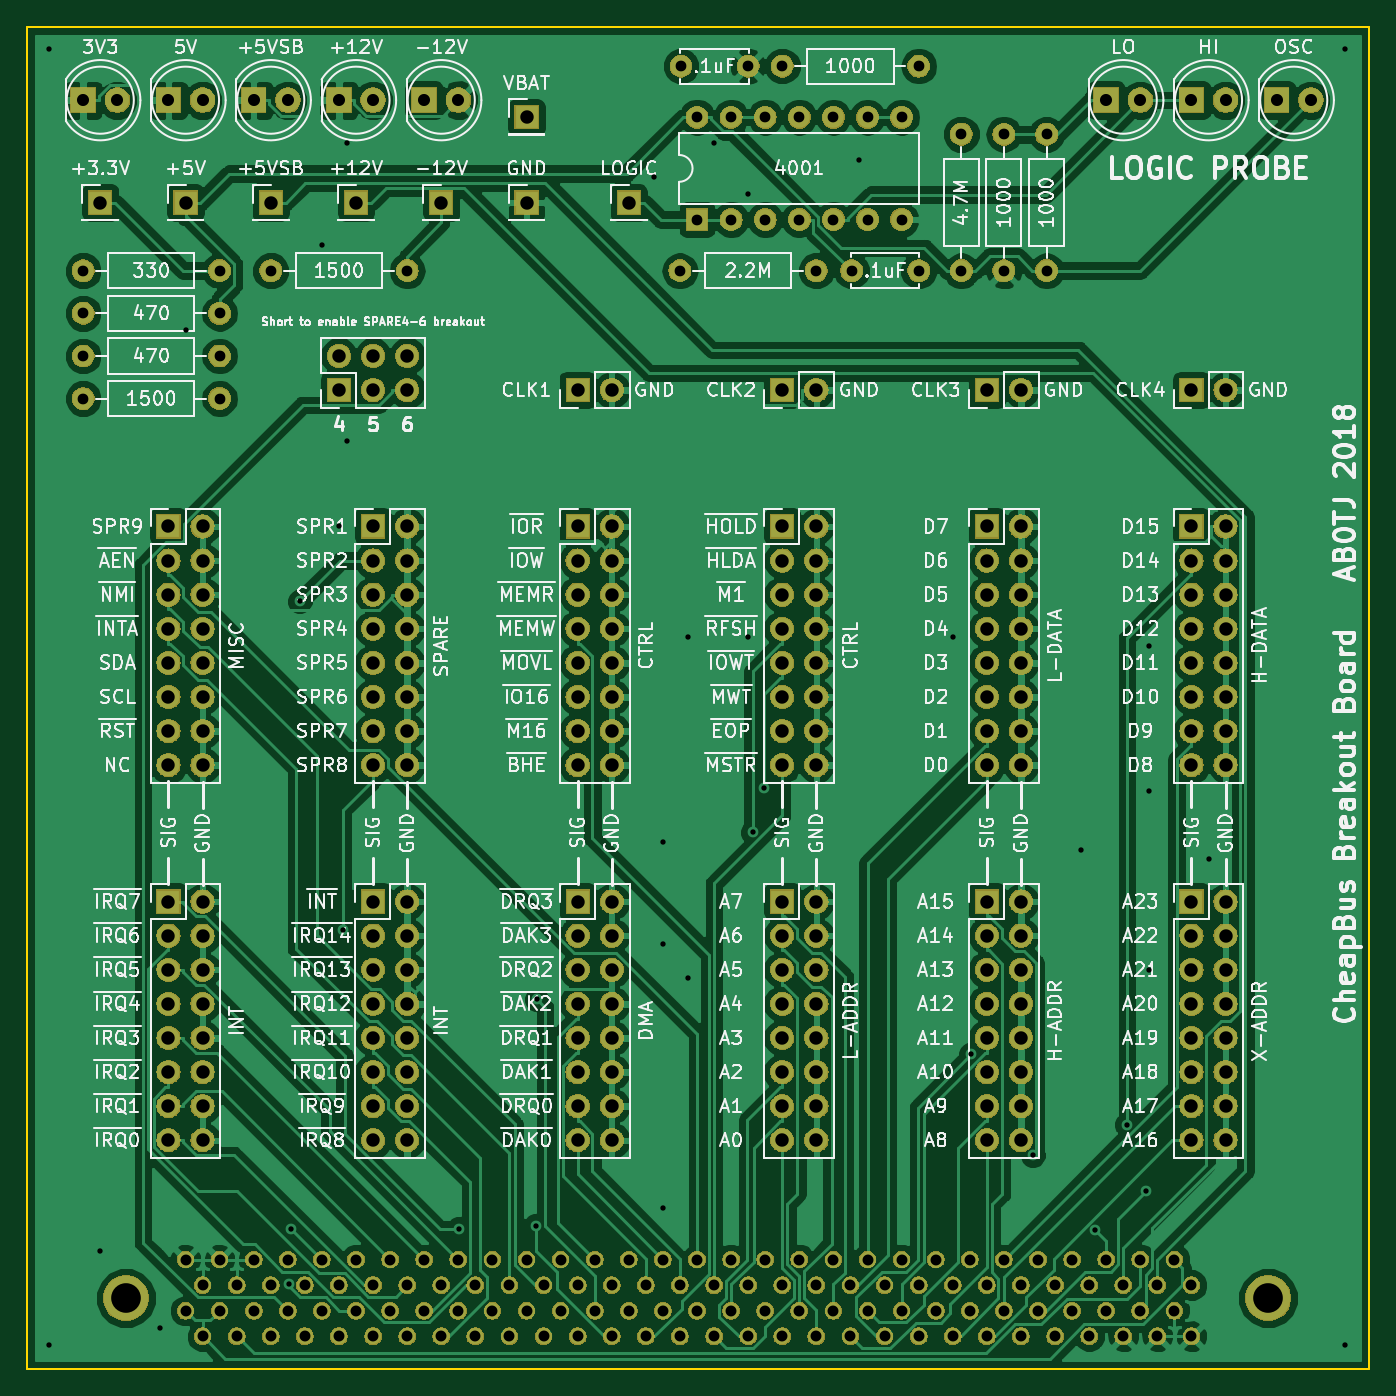
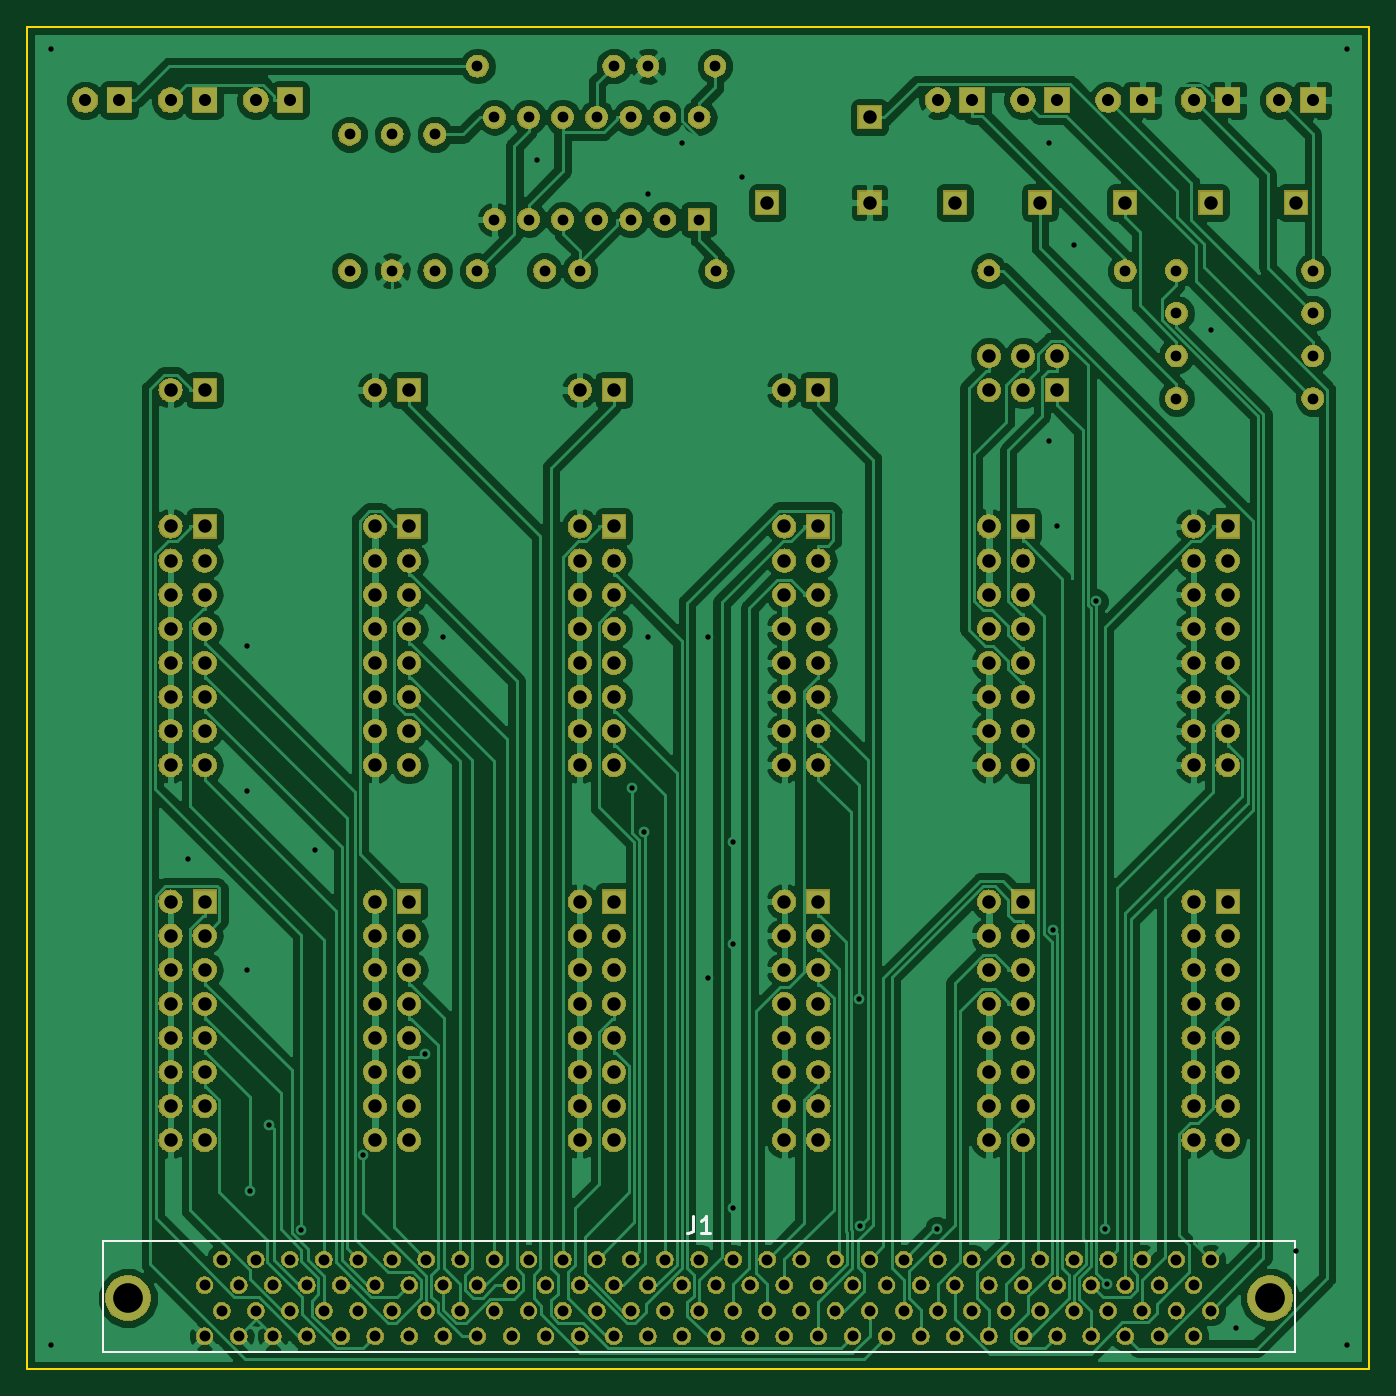
Circuit board: 9 layer files. Board 100.0 x 100.0 mm.
- bottom_copper: MiniSys-Breakout-B.Cu.gbr (230027 bytes)
- bottom_mask: MiniSys-Breakout-B.Mask.gbr (458493 bytes)
- bottom_silk: MiniSys-Breakout-B.SilkS.gbr (1109 bytes)
- outline: MiniSys-Breakout-Edge.Cuts.gbr (693 bytes)
- top_copper: MiniSys-Breakout-F.Cu.gbr (254035 bytes)
- top_mask: MiniSys-Breakout-F.Mask.gbr (458493 bytes)
- top_silk: MiniSys-Breakout-F.SilkS.gbr (188519 bytes)
- drill: MiniSys-Breakout-NPTH.drl (139 bytes)
- drill: MiniSys-Breakout-PTH.drl (5156 bytes)

=== bottom_copper: MiniSys-Breakout-B.Cu.gbr (230027 bytes, source omitted) ===
=== bottom_mask: MiniSys-Breakout-B.Mask.gbr (458493 bytes, source omitted) ===
=== bottom_silk: MiniSys-Breakout-B.SilkS.gbr ===
G04 #@! TF.GenerationSoftware,KiCad,Pcbnew,(5.0.1)-3*
G04 #@! TF.CreationDate,2018-11-20T12:14:11-07:00*
G04 #@! TF.ProjectId,MiniSys-Breakout,4D696E695379732D427265616B6F7574,rev?*
G04 #@! TF.SameCoordinates,Original*
G04 #@! TF.FileFunction,Legend,Bot*
G04 #@! TF.FilePolarity,Positive*
%FSLAX46Y46*%
G04 Gerber Fmt 4.6, Leading zero omitted, Abs format (unit mm)*
G04 Created by KiCad (PCBNEW (5.0.1)-3) date 11/20/2018 12:14:11 PM*
%MOMM*%
%LPD*%
G01*
G04 APERTURE LIST*
%ADD10C,0.152400*%
%ADD11C,0.254000*%
G04 APERTURE END LIST*
D10*
G04 #@! TO.C,J1*
X30530800Y-115468400D02*
X119329200Y-115468400D01*
X119329200Y-115468400D02*
X119329200Y-123698000D01*
X119329200Y-123698000D02*
X30530800Y-123698000D01*
X30530800Y-123698000D02*
X30530800Y-115468400D01*
D11*
X75353333Y-113604523D02*
X75353333Y-114511666D01*
X75413809Y-114693095D01*
X75534761Y-114814047D01*
X75716190Y-114874523D01*
X75837142Y-114874523D01*
X74083333Y-114874523D02*
X74809047Y-114874523D01*
X74446190Y-114874523D02*
X74446190Y-113604523D01*
X74567142Y-113785952D01*
X74688095Y-113906904D01*
X74809047Y-113967380D01*
G04 #@! TD*
M02*

=== outline: MiniSys-Breakout-Edge.Cuts.gbr ===
G04 #@! TF.GenerationSoftware,KiCad,Pcbnew,(5.0.1)-3*
G04 #@! TF.CreationDate,2018-11-20T12:14:12-07:00*
G04 #@! TF.ProjectId,MiniSys-Breakout,4D696E695379732D427265616B6F7574,rev?*
G04 #@! TF.SameCoordinates,Original*
G04 #@! TF.FileFunction,Profile,NP*
%FSLAX46Y46*%
G04 Gerber Fmt 4.6, Leading zero omitted, Abs format (unit mm)*
G04 Created by KiCad (PCBNEW (5.0.1)-3) date 11/20/2018 12:14:12 PM*
%MOMM*%
%LPD*%
G01*
G04 APERTURE LIST*
%ADD10C,0.150000*%
G04 APERTURE END LIST*
D10*
X25000000Y-125000000D02*
X25000000Y-25000000D01*
X125000000Y-125000000D02*
X25000000Y-125000000D01*
X125000000Y-25000000D02*
X125000000Y-125000000D01*
X25000000Y-25000000D02*
X125000000Y-25000000D01*
M02*

=== top_copper: MiniSys-Breakout-F.Cu.gbr (254035 bytes, source omitted) ===
=== top_mask: MiniSys-Breakout-F.Mask.gbr (458493 bytes, source omitted) ===
=== top_silk: MiniSys-Breakout-F.SilkS.gbr (188519 bytes, source omitted) ===
=== drill: MiniSys-Breakout-NPTH.drl ===
M48
;DRILL file {KiCad (5.0.1)-3} date 11/20/2018 12:07:33 PM
;FORMAT={-:-/ absolute / inch / decimal}
FMAT,2
INCH,TZ
%
G90
G05
M72
T0
M30

=== drill: MiniSys-Breakout-PTH.drl (5156 bytes, source omitted) ===
